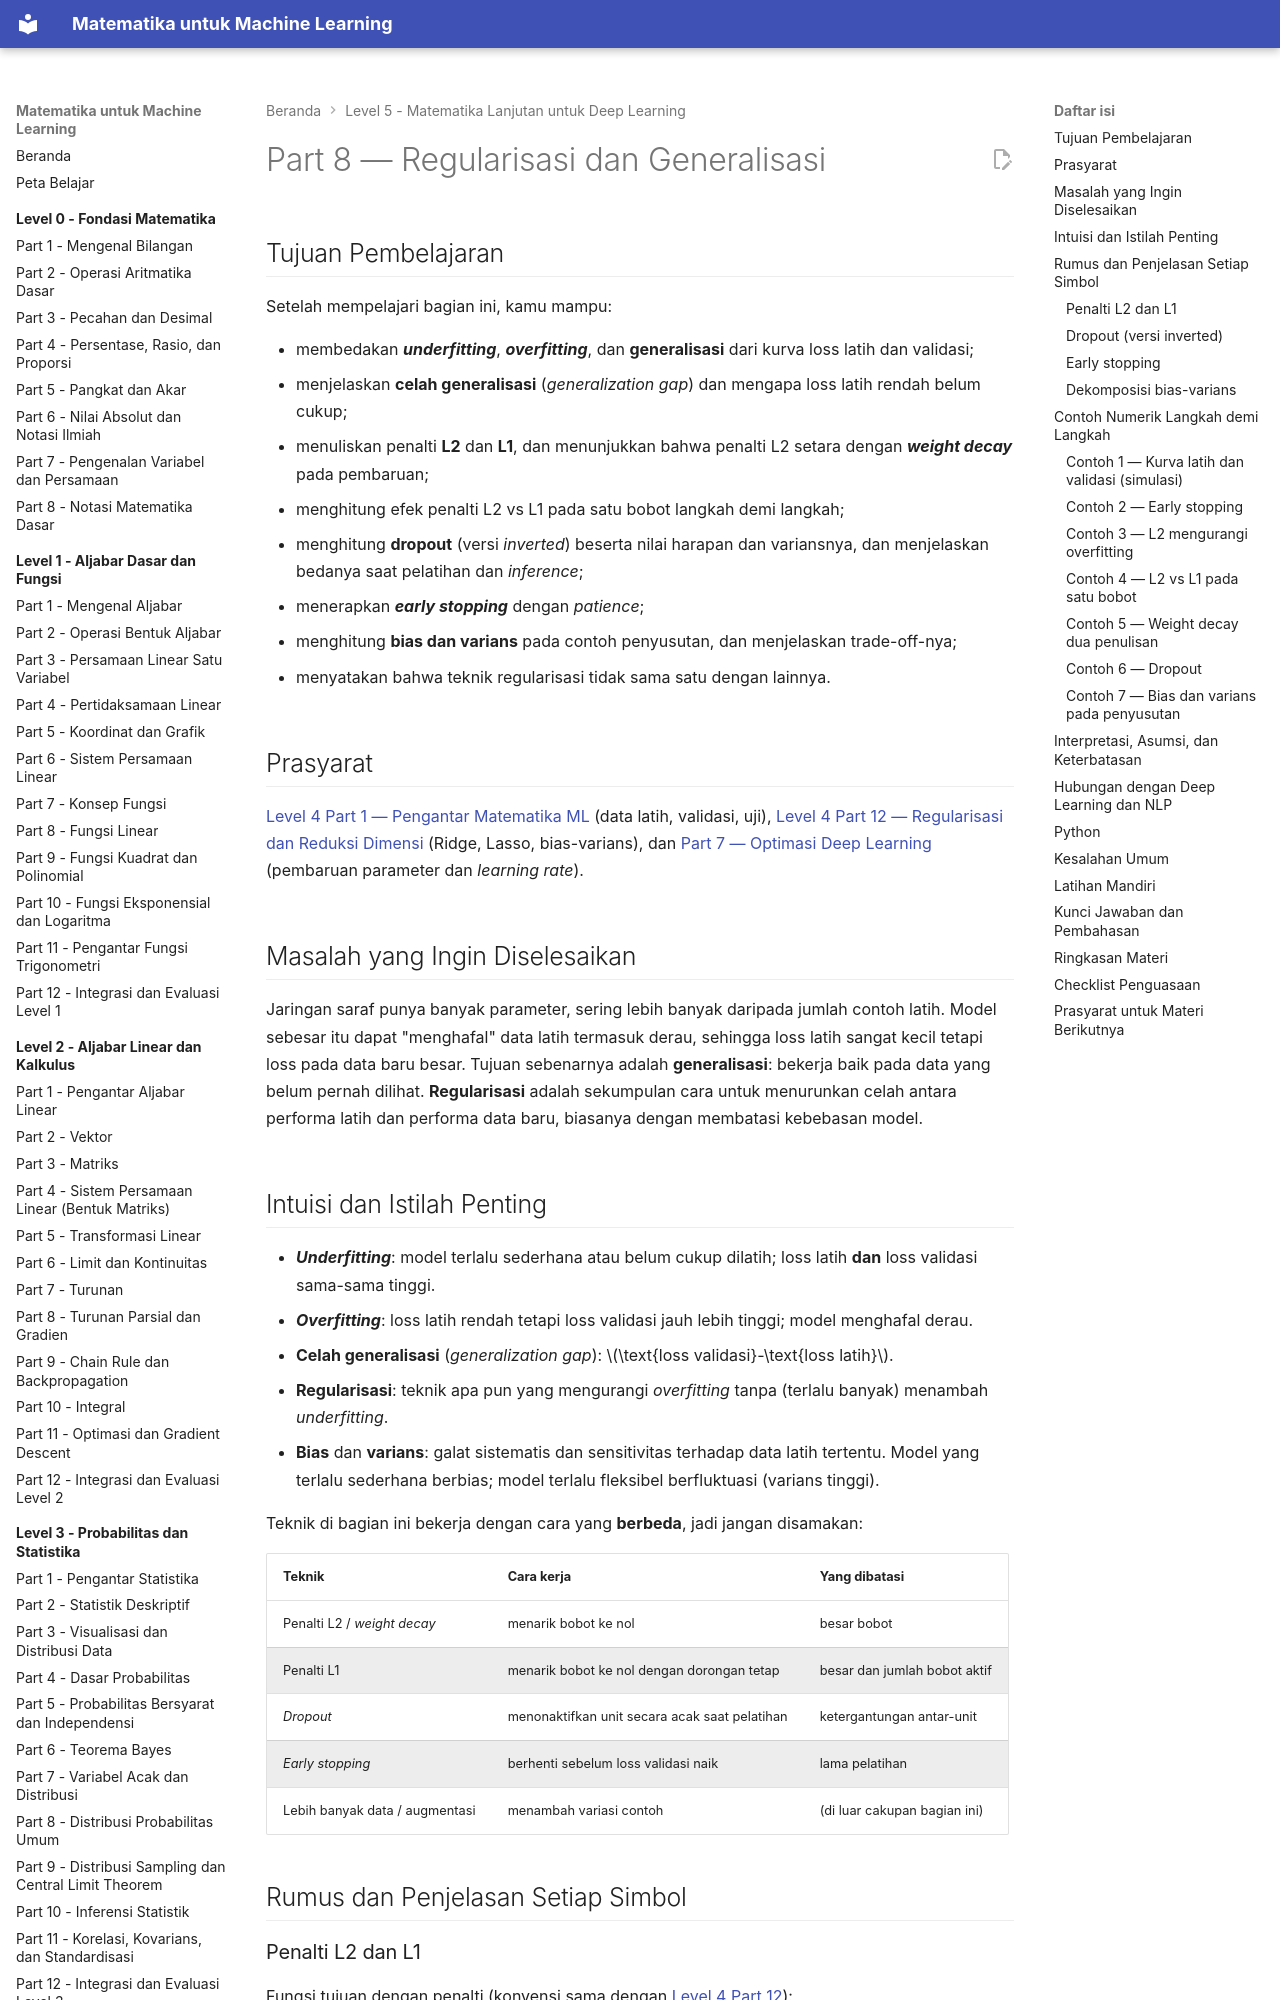

repository: TopekoX/matematika-machine-learning · page: level-5-matematika-lanjutan-deep-learning/08-regularisasi-dan-generalisasi/index.html · generator: mkdocs

# Part 8 — Regularisasi dan Generalisasi

## Tujuan Pembelajaran

Setelah mempelajari bagian ini, kamu mampu:

- membedakan ***underfitting***, ***overfitting***, dan **generalisasi** dari kurva loss latih dan validasi;
- menjelaskan **celah generalisasi** (*generalization gap*) dan mengapa loss latih rendah belum cukup;
- menuliskan penalti **L2** dan **L1**, dan menunjukkan bahwa penalti L2 setara dengan ***weight decay*** pada pembaruan;
- menghitung efek penalti L2 vs L1 pada satu bobot langkah demi langkah;
- menghitung **dropout** (versi *inverted*) beserta nilai harapan dan variansnya, dan menjelaskan bedanya saat pelatihan dan *inference*;
- menerapkan ***early stopping*** dengan *patience*;
- menghitung **bias dan varians** pada contoh penyusutan, dan menjelaskan trade-off-nya;
- menyatakan bahwa teknik regularisasi tidak sama satu dengan lainnya.

## Prasyarat

[Level 4 Part 1 — Pengantar Matematika ML](../level-4-matematika-ml-klasik/01-pengantar-matematika-ml.md) (data latih, validasi, uji), [Level 4 Part 12 — Regularisasi dan Reduksi Dimensi](../level-4-matematika-ml-klasik/12-regularisasi-dan-reduksi-dimensi.md) (Ridge, Lasso, bias-varians), dan [Part 7 — Optimasi Deep Learning](07-optimasi-deep-learning.md) (pembaruan parameter dan *learning rate*).

## Masalah yang Ingin Diselesaikan

Jaringan saraf punya banyak parameter, sering lebih banyak daripada jumlah contoh latih. Model sebesar itu dapat "menghafal" data latih termasuk derau, sehingga loss latih sangat kecil tetapi loss pada data baru besar. Tujuan sebenarnya adalah **generalisasi**: bekerja baik pada data yang belum pernah dilihat. **Regularisasi** adalah sekumpulan cara untuk menurunkan celah antara performa latih dan performa data baru, biasanya dengan membatasi kebebasan model.

## Intuisi dan Istilah Penting

- ***Underfitting***: model terlalu sederhana atau belum cukup dilatih; loss latih **dan** loss validasi sama-sama tinggi.
- ***Overfitting***: loss latih rendah tetapi loss validasi jauh lebih tinggi; model menghafal derau.
- **Celah generalisasi** (*generalization gap*): $\text{loss validasi}-\text{loss latih}$.
- **Regularisasi**: teknik apa pun yang mengurangi *overfitting* tanpa (terlalu banyak) menambah *underfitting*.
- **Bias** dan **varians**: galat sistematis dan sensitivitas terhadap data latih tertentu. Model yang terlalu sederhana berbias; model terlalu fleksibel berfluktuasi (varians tinggi).

Teknik di bagian ini bekerja dengan cara yang **berbeda**, jadi jangan disamakan:

| Teknik | Cara kerja | Yang dibatasi |
|---|---|---|
| Penalti L2 / *weight decay* | menarik bobot ke nol | besar bobot |
| Penalti L1 | menarik bobot ke nol dengan dorongan tetap | besar dan jumlah bobot aktif |
| *Dropout* | menonaktifkan unit secara acak saat pelatihan | ketergantungan antar-unit |
| *Early stopping* | berhenti sebelum loss validasi naik | lama pelatihan |
| Lebih banyak data / augmentasi | menambah variasi contoh | (di luar cakupan bagian ini) |

## Rumus dan Penjelasan Setiap Simbol
